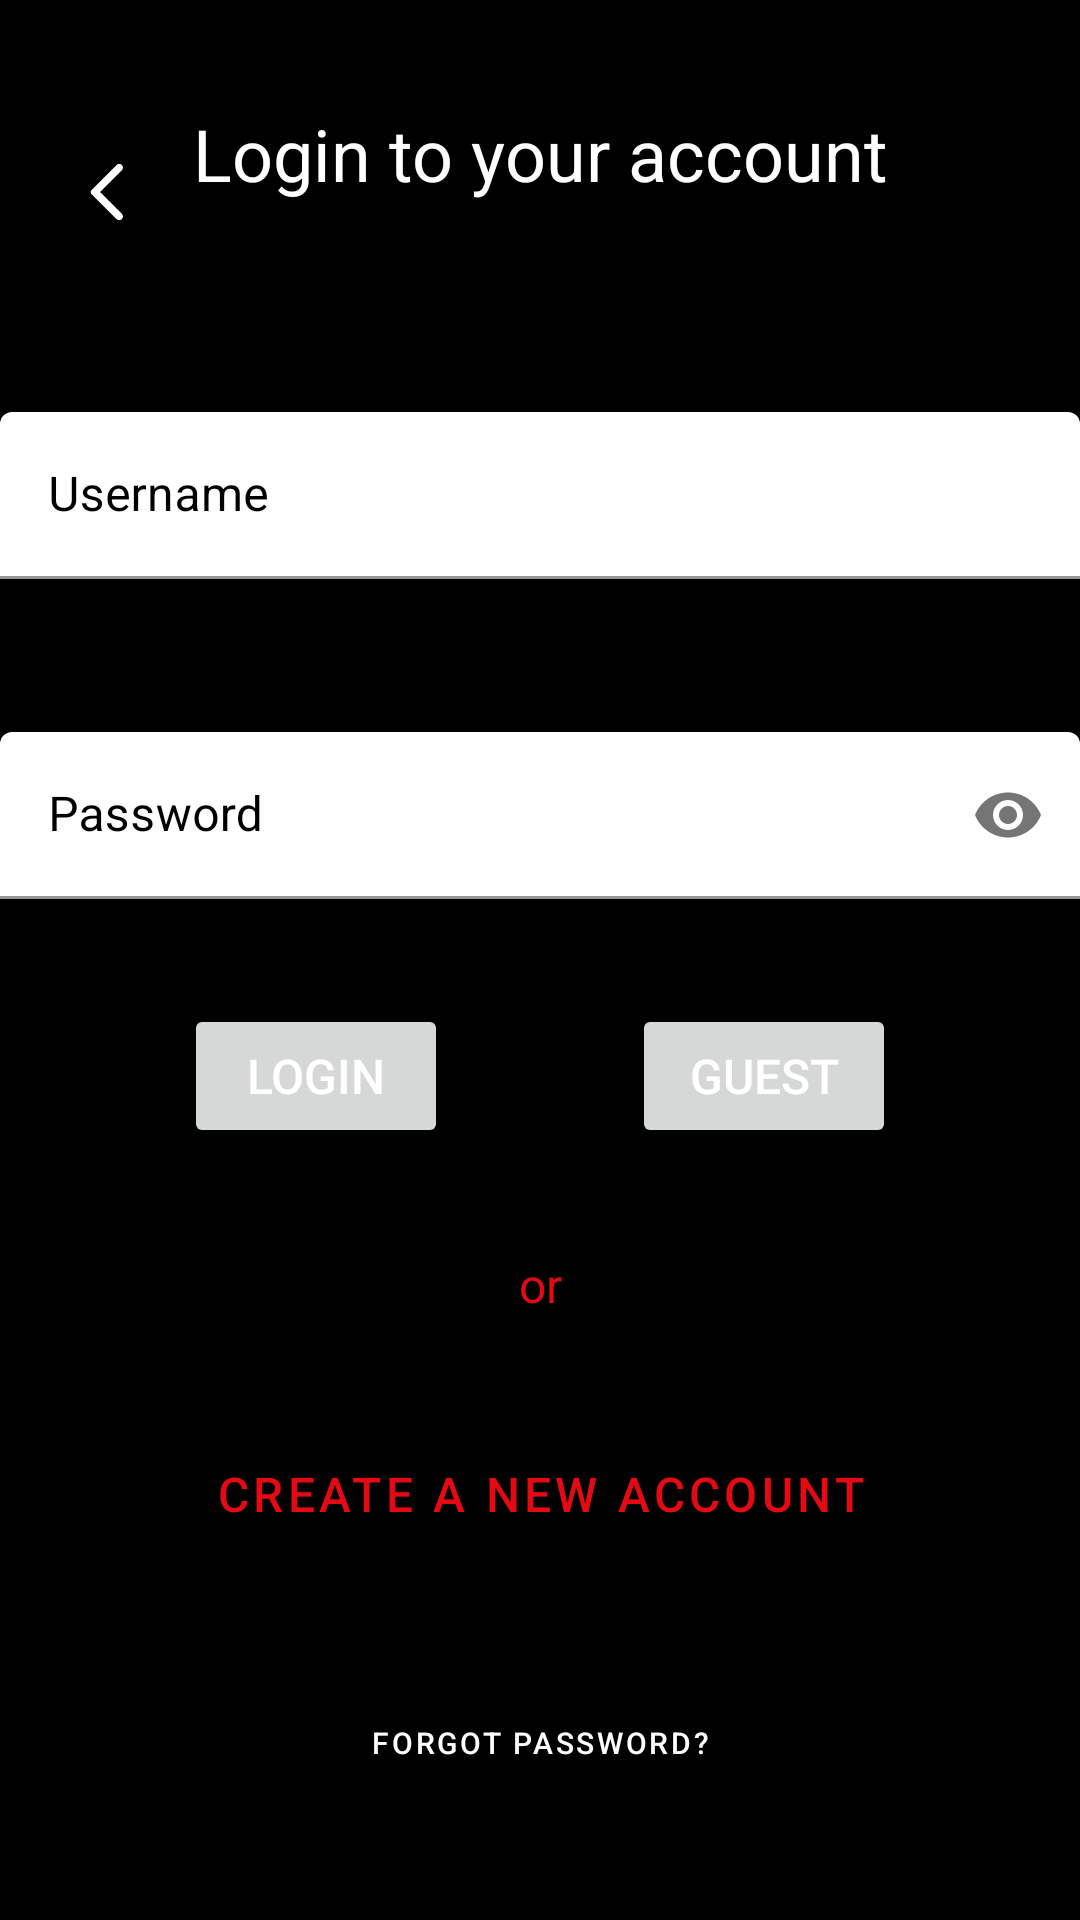

Produce the Android XML layout that renders to this screen, including the resource entries it uses.
<!-- AndroidManifest.xml: application theme normalTheme -->
<!-- res/layout/activity_main.xml -->
<?xml version="1.0" encoding="utf-8"?>
<androidx.constraintlayout.widget.ConstraintLayout xmlns:android="http://schemas.android.com/apk/res/android"
    xmlns:app="http://schemas.android.com/apk/res-auto"
    xmlns:tools="http://schemas.android.com/tools"
    android:layout_width="match_parent"
    android:layout_height="match_parent"
    android:background="#000000"
    tools:context=".MainActivity">

    <ImageView
        android:id="@+id/mainbackbtn"
        android:layout_width="wrap_content"
        android:layout_height="wrap_content"
        android:layout_marginLeft="4dp"
        android:layout_marginTop="32dp"
        android:backgroundTint="@color/dRed"
        android:paddingLeft="20dp"
        android:paddingTop="20dp"
        android:src="@drawable/ic_round_arrow_back_ios_24"
        app:layout_constraintLeft_toLeftOf="parent"
        app:layout_constraintTop_toTopOf="parent" />

    <TextView
        android:id="@+id/loginText"
        android:layout_width="wrap_content"
        android:layout_height="wrap_content"
        android:text="@string/Login"
        android:textAlignment="center"
        android:textColor="@color/white"
        android:textSize="24sp"
        app:layout_constraintBottom_toTopOf="@id/loginUsernameLayout"
        app:layout_constraintLeft_toLeftOf="parent"
        app:layout_constraintRight_toRightOf="parent"
        app:layout_constraintTop_toTopOf="parent" />

    <com.google.android.material.textfield.TextInputLayout
        android:id="@+id/loginUsernameLayout"
        android:layout_width="match_parent"
        android:layout_height="wrap_content"
        android:layout_marginTop="@dimen/med_pad"
        android:hint="@string/Username"
        android:textColorHint="@color/black"
        app:boxBackgroundColor="@color/white"
        app:layout_constraintBottom_toTopOf="@id/loginPasswordLayout"
        app:layout_constraintTop_toBottomOf="@id/loginText">

        <com.google.android.material.textfield.TextInputEditText
            android:id="@+id/usernameInput"
            android:layout_width="match_parent"
            android:layout_height="wrap_content"
            android:inputType="textEmailAddress" />
    </com.google.android.material.textfield.TextInputLayout>

    <com.google.android.material.textfield.TextInputLayout
        android:id="@+id/loginPasswordLayout"
        android:layout_width="match_parent"
        android:layout_height="wrap_content"
        android:layout_marginTop="@dimen/min_pad"
        android:hint="@string/Password"
        android:textColorHint="@color/black"
        app:boxBackgroundColor="@color/white"
        app:layout_constraintBottom_toTopOf="@id/loginbtn"
        app:layout_constraintTop_toBottomOf="@id/loginUsernameLayout"
        app:passwordToggleEnabled="true">

        <com.google.android.material.textfield.TextInputEditText
            android:id="@+id/passwordInput"
            android:layout_width="match_parent"
            android:layout_height="wrap_content"
            android:inputType="textPassword" />
    </com.google.android.material.textfield.TextInputLayout>

    <Button
        android:id="@+id/loginbtn"
        android:layout_width="wrap_content"
        android:layout_height="wrap_content"
        android:text="@string/loginbtn"
        android:textColor="@color/white"
        android:textSize="16sp"
        app:layout_constraintBottom_toTopOf="@id/or"
        app:layout_constraintLeft_toLeftOf="parent"
        app:layout_constraintRight_toLeftOf="@id/guestbtn"
        app:layout_constraintTop_toBottomOf="@id/loginPasswordLayout" />

    <Button
        android:id="@+id/guestbtn"
        android:layout_width="wrap_content"
        android:layout_height="wrap_content"
        android:text="@string/guestbtn"
        android:textColor="@color/white"
        android:textSize="16sp"
        app:layout_constraintBottom_toTopOf="@id/or"
        app:layout_constraintLeft_toRightOf="@id/loginbtn"
        app:layout_constraintRight_toRightOf="parent"
        app:layout_constraintTop_toBottomOf="@id/loginPasswordLayout"
        />
    <TextView
        android:id="@+id/or"
        android:layout_width="wrap_content"
        android:layout_height="wrap_content"
        android:text="or"

        android:textColor="@color/lRed"
        android:textSize="16sp"
        app:layout_constraintBottom_toTopOf="@id/NoAccountbtn"
        app:layout_constraintLeft_toLeftOf="parent"
        app:layout_constraintRight_toRightOf="parent"
        app:layout_constraintTop_toBottomOf="@id/loginbtn">

    </TextView>

    <com.google.android.material.button.MaterialButton
        android:id="@+id/NoAccountbtn"
        android:layout_width="wrap_content"
        android:layout_height="wrap_content"
        android:backgroundTint="@color/black"
        android:text="@string/NoAccount"
        android:textColor="@color/lRed"
        android:textSize="16sp"
        app:layout_constraintBottom_toTopOf="@id/forgotbtn"
        app:layout_constraintLeft_toLeftOf="parent"
        app:layout_constraintRight_toRightOf="parent"
        app:layout_constraintTop_toBottomOf="@id/or" />

    <com.google.android.material.button.MaterialButton
        android:id="@+id/forgotbtn"
        android:layout_width="wrap_content"
        android:layout_height="wrap_content"
        android:backgroundTint="@color/black"
        android:text="@string/forgot"
        android:textColor="@color/white"
        android:textSize="@dimen/smallText"
        app:layout_constraintBottom_toBottomOf="parent"
        app:layout_constraintLeft_toLeftOf="parent"
        app:layout_constraintRight_toRightOf="parent"
        app:layout_constraintTop_toBottomOf="@id/NoAccountbtn" />


</androidx.constraintlayout.widget.ConstraintLayout>
<!-- resources referenced by this layout -->
<resources>
  <color name="black">#FF000000</color>
  <color name="dRed">#B40914</color>
  <color name="lRed">#E50914</color>
  <color name="white">#FFFFFFFF</color>
  <dimen name="med_pad">35dp</dimen>
  <dimen name="min_pad">16dp</dimen>
  <dimen name="smallText">10sp</dimen>
  <!-- drawable ic_round_arrow_back_ios_24 (drawable) -->
  <vector xmlns:android="http://schemas.android.com/apk/res/android"
      android:width="24dp"
      android:height="24dp"
      android:viewportWidth="24"
      android:viewportHeight="24"
      android:tint="@android:color/white"
      android:autoMirrored="true">
    <path
        android:fillColor="@android:color/white"
        android:pathData="M16.62,2.99c-0.49,-0.49 -1.28,-0.49 -1.77,0L6.54,11.3c-0.39,0.39 -0.39,1.02 0,1.41l8.31,8.31c0.49,0.49 1.28,0.49 1.77,0s0.49,-1.28 0,-1.77L9.38,12l7.25,-7.25c0.48,-0.48 0.48,-1.28 -0.01,-1.76z"/>
  </vector>
  <string name="Login">Login to your account</string>
  <string name="NoAccount">Create A New Account</string>
  <string name="Password">Password</string>
  <string name="Username">Username</string>
  <string name="forgot">Forgot password?</string>
  <string name="guestbtn">Guest</string>
  <string name="loginbtn">Login</string>
  <style name="normalTheme" parent="Theme.MaterialComponents.DayNight.DarkActionBar">
          
          <item name="colorPrimary">@color/lRed</item>
          <item name="colorPrimaryVariant">@color/dRed</item>
          <item name="colorOnPrimary">@color/white</item>
          
          <item name="colorSecondary">@color/lRed</item>
          <item name="colorSecondaryVariant">@color/dRed</item>
          <item name="colorOnSecondary">@color/black</item>
          
          <item name="android:statusBarColor" tools:targetApi="l">?attr/colorPrimaryVariant</item>
          
      </style>
</resources>
